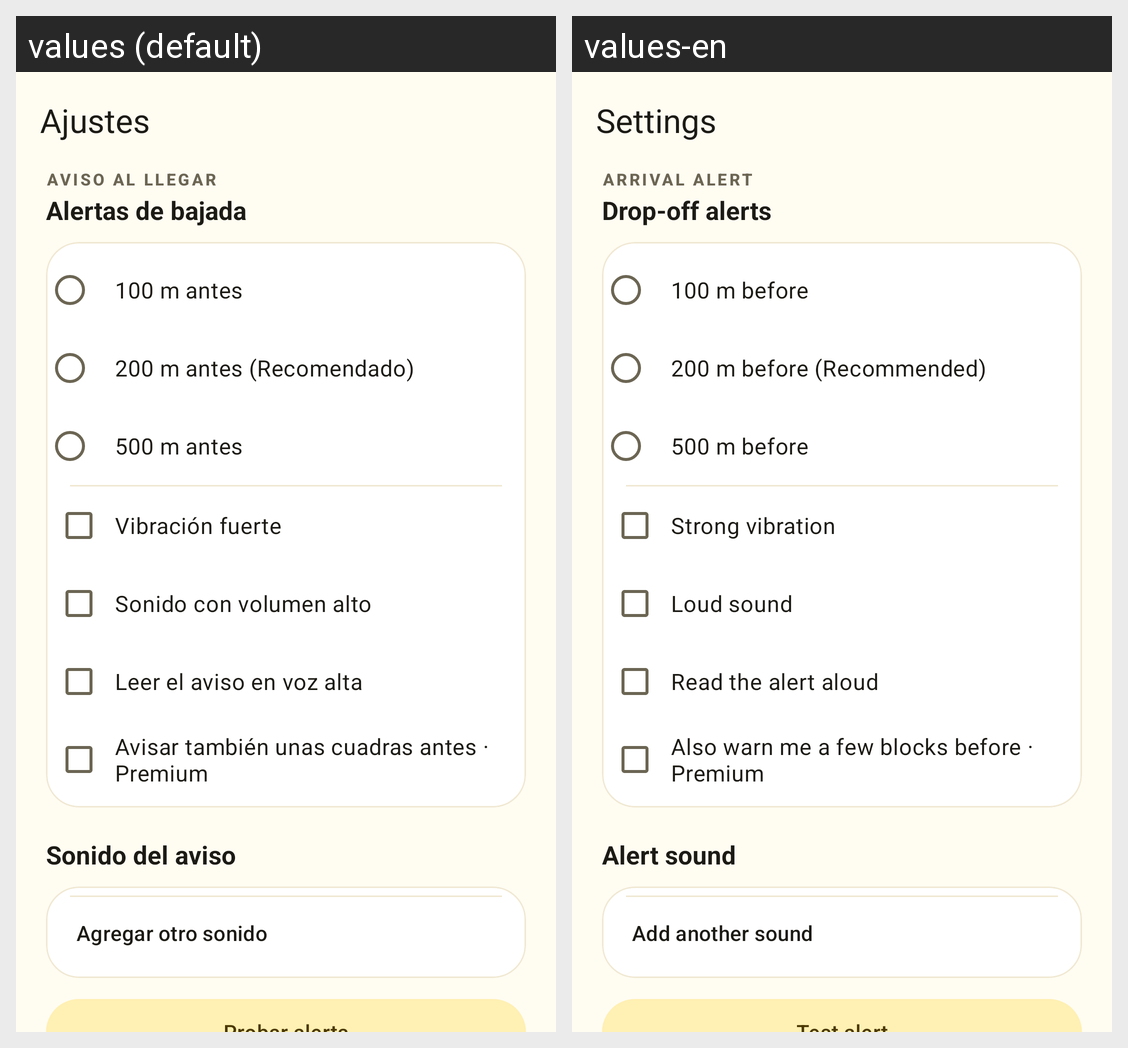

The Android screen above is rendered under two locales of the same app. Produce the string resources it draws, with the default and per-locale values.
Android screen res/layout/fragment_settings.xml rendered under 2 locales, left to right: values (default), values-en. Device: Nexus 5 (rendered at 1080×1920; each locale shown at half size, 540×960, under a caption strip naming it); theme Theme.Expresdm.
Strings drawn on this screen, with the default value and each locale's value (text and hints the layout hard-codes, and strings that could not be matched under every locale, appear in the picture but are not listed):

profile_settings
  values: Ajustes
  values-en: Settings

settings_arrival_label
  values: AVISO AL LLEGAR
  values-en: ARRIVAL ALERT

settings_arrival
  values: Alertas de bajada
  values-en: Drop-off alerts

settings_arrival_100
  values: 100 m antes
  values-en: 100 m before

settings_arrival_200
  values: 200 m antes (Recomendado)
  values-en: 200 m before (Recommended)

settings_arrival_500
  values: 500 m antes
  values-en: 500 m before

settings_arrival_vibration
  values: Vibración fuerte
  values-en: Strong vibration

settings_arrival_sound
  values: Sonido con volumen alto
  values-en: Loud sound

settings_arrival_voice
  values: Leer el aviso en voz alta
  values-en: Read the alert aloud

settings_arrival_early
  values: Avisar también unas cuadras antes · Premium
  values-en: Also warn me a few blocks before · Premium

settings_arrival_tone
  values: Sonido del aviso
  values-en: Alert sound

settings_arrival_tone_add
  values: Agregar otro sonido
  values-en: Add another sound
